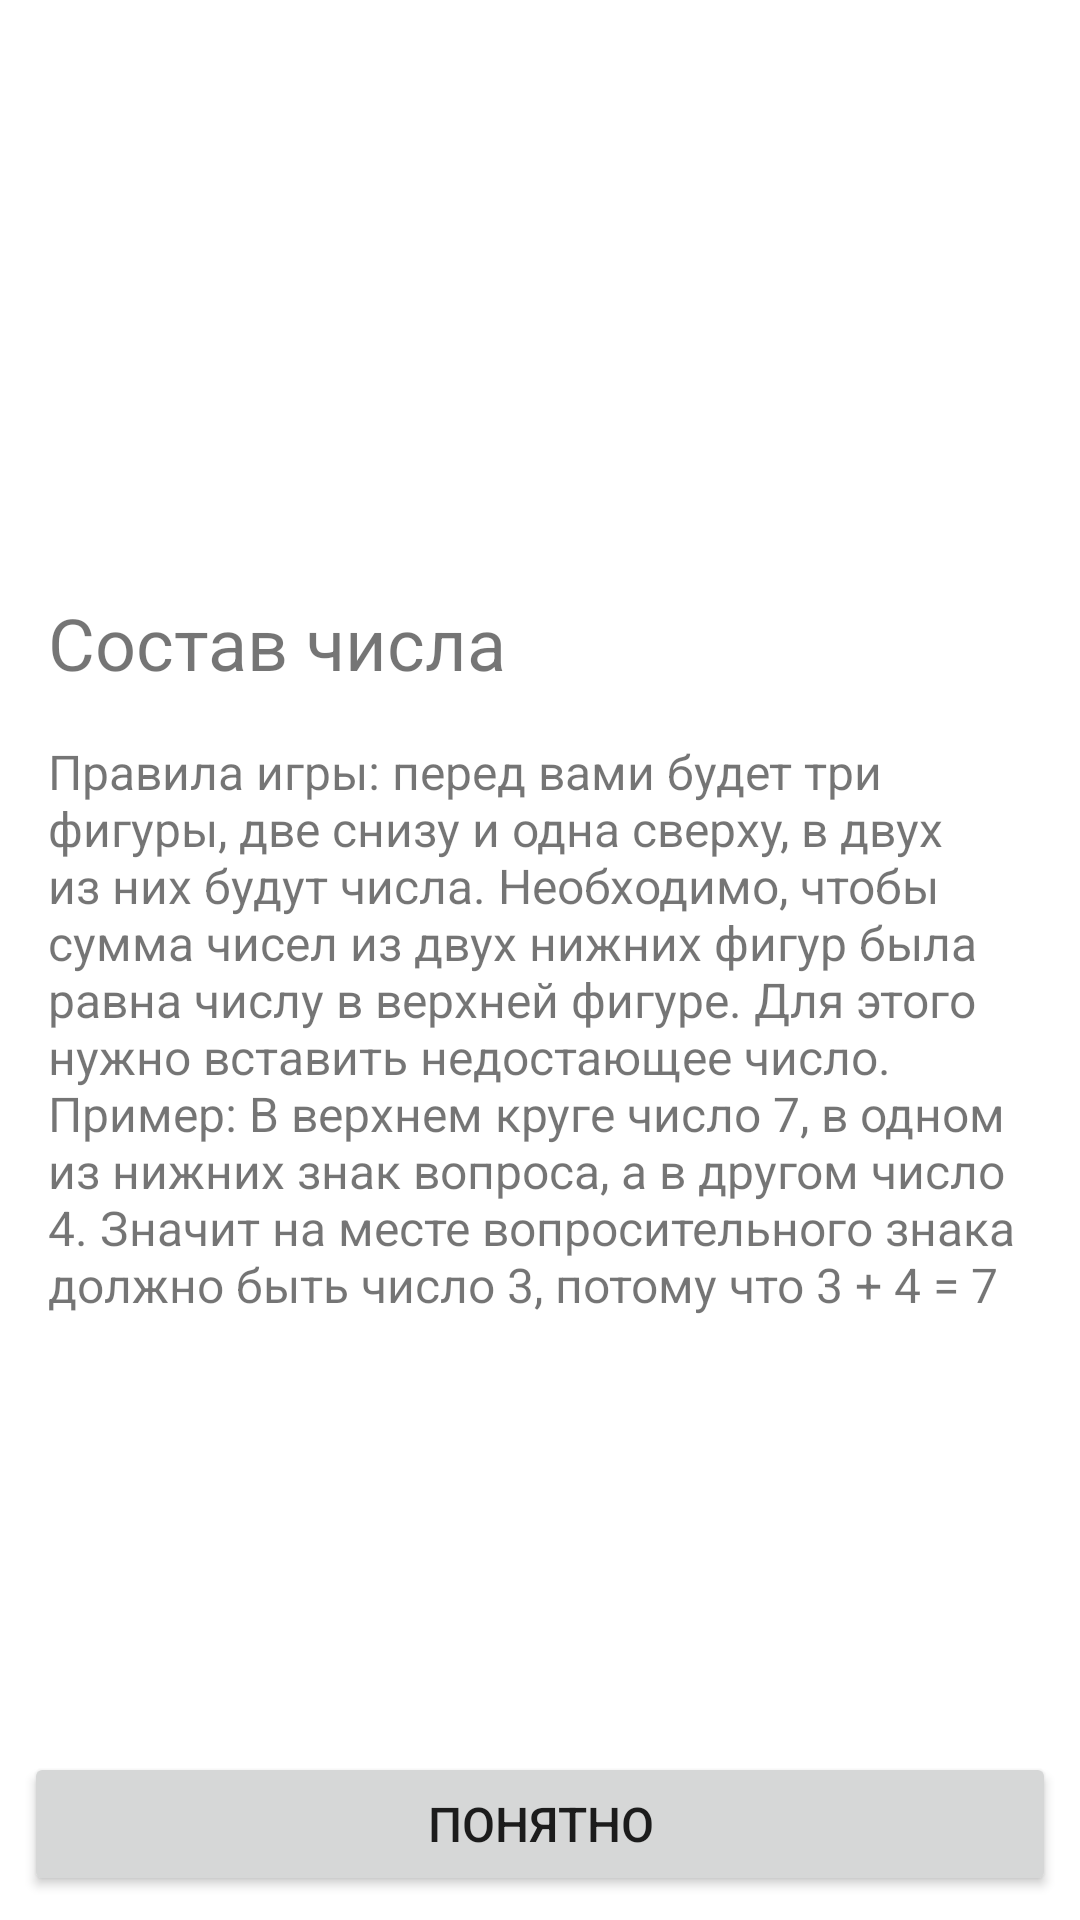

This screen was rendered from an Android layout file. Write that file and the resources it references.
<!-- AndroidManifest.xml: application theme Theme.CompositionGame -->
<!-- res/layout/fragment_welcome.xml -->
<?xml version="1.0" encoding="utf-8"?>
<layout>

    <ScrollView xmlns:android="http://schemas.android.com/apk/res/android"
        xmlns:app="http://schemas.android.com/apk/res-auto"
        xmlns:tools="http://schemas.android.com/tools"
        android:layout_width="match_parent"
        android:layout_height="match_parent"
        android:fillViewport="true">

        <androidx.constraintlayout.widget.ConstraintLayout
            android:layout_width="match_parent"
            android:layout_height="wrap_content"
            android:orientation="vertical"
            tools:context=".presentation.fragment.WelcomeFragment">

            <ImageView
                android:id="@+id/imageViewLogo"
                android:layout_width="wrap_content"
                android:layout_height="150dp"
                android:layout_gravity="center"
                android:layout_margin="32dp"
                android:contentDescription="@string/welcome_logo"
                android:src="@drawable/ic_brain"
                app:layout_constraintEnd_toEndOf="parent"
                app:layout_constraintStart_toStartOf="parent"
                app:layout_constraintTop_toTopOf="parent" />

            <TextView
                android:id="@+id/textViewTitle"
                android:layout_width="match_parent"
                android:layout_height="wrap_content"
                android:layout_margin="16dp"
                android:text="@string/game_title"
                android:textSize="24sp"
                app:layout_constraintTop_toBottomOf="@+id/imageViewLogo" />

            <TextView
                android:layout_width="match_parent"
                android:layout_height="wrap_content"
                android:layout_margin="16dp"
                android:text="@string/game_rules"
                android:textSize="16sp"
                app:layout_constraintTop_toBottomOf="@+id/textViewTitle" />

            <Button
                android:id="@+id/buttonUnderstand"
                android:layout_width="match_parent"
                android:layout_height="wrap_content"
                android:layout_gravity="bottom"
                android:layout_margin="8dp"
                android:text="@string/button_understand"
                android:textSize="16sp"
                app:layout_constraintBottom_toBottomOf="parent" />

        </androidx.constraintlayout.widget.ConstraintLayout>

    </ScrollView>
</layout>
<!-- resources referenced by this layout -->
<resources>
  <string name="button_understand">Понятно</string>
  <string name="game_rules">
  Правила игры: перед вами будет три фигуры, две снизу и одна сверху, в двух из них будут числа.
  Необходимо, чтобы сумма чисел из двух нижних фигур была равна числу в верхней фигуре.
  Для этого нужно вставить недостающее число.
  
  Пример:
  В верхнем круге число 7, в одном из нижних знак вопроса, а в другом число 4.
  Значит на месте вопросительного знака должно быть число 3, потому что 3 + 4 = 7</string>
  <string name="game_title">Состав числа</string>
  <string name="welcome_logo">Welcome logo</string>
  <style name="Theme.CompositionGame" parent="Theme.MaterialComponents.DayNight.NoActionBar">
          
          <item name="colorPrimary">@color/purple_500</item>
          <item name="colorPrimaryVariant">@color/purple_700</item>
          <item name="colorOnPrimary">@color/white</item>
          
          <item name="colorSecondary">@color/teal_200</item>
          <item name="colorSecondaryVariant">@color/teal_700</item>
          <item name="colorOnSecondary">@color/black</item>
          
          <item name="android:statusBarColor">?attr/colorPrimaryVariant</item>
          
      </style>
  <!-- not gathered from this repository: default colours our renderer supplied (Android Studio template values) -->
  <color name="purple_500">#FF6200EE</color>
  <color name="purple_700">#FF3700B3</color>
  <color name="teal_200">#FF03DAC5</color>
  <color name="teal_700">#FF018786</color>
  <color name="black">#FF000000</color>
  <color name="white">#FFFFFFFF</color>
</resources>
